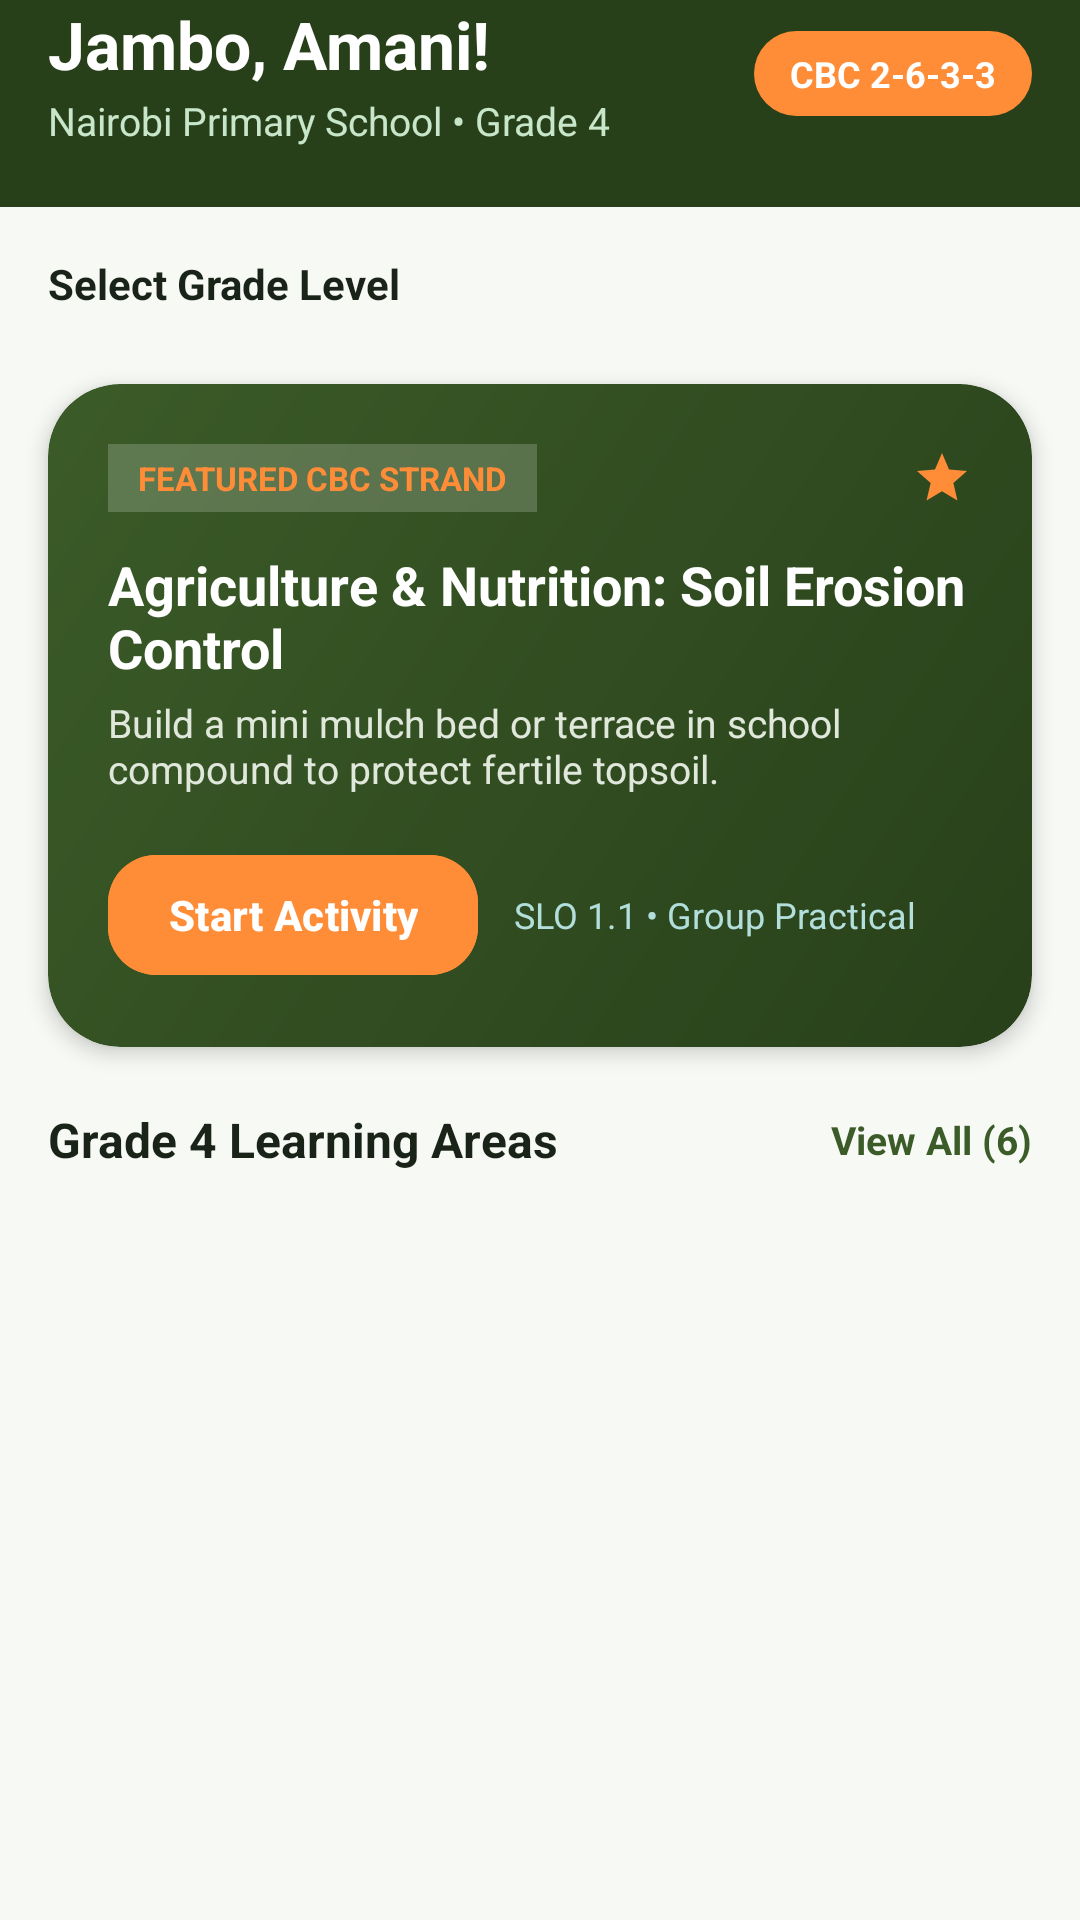

Here is an Android app screen rendered from its layout file. Give the layout XML and the strings, colors and styles it references.
<!-- AndroidManifest.xml: application theme Theme.Tusome -->
<!-- res/layout/fragment_home.xml -->
<?xml version="1.0" encoding="utf-8"?>
<androidx.core.widget.NestedScrollView xmlns:android="http://schemas.android.com/apk/res/android"
    xmlns:app="http://schemas.android.com/apk/res-auto"
    android:layout_width="match_parent"
    android:layout_height="match_parent"
    android:background="@color/bg_app"
    android:fillViewport="true">

    <LinearLayout
        android:layout_width="match_parent"
        android:layout_height="wrap_content"
        android:orientation="vertical"
        android:paddingBottom="24dp">

        
        <LinearLayout
            android:layout_width="match_parent"
            android:layout_height="wrap_content"
            android:background="@color/primary_green_dark"
            android:orientation="vertical"
            android:paddingHorizontal="16dp"
            android:paddingBottom="20dp">

            <LinearLayout
                android:layout_width="match_parent"
                android:layout_height="wrap_content"
                android:gravity="center_vertical"
                android:orientation="horizontal">

                <LinearLayout
                    android:layout_width="0dp"
                    android:layout_height="wrap_content"
                    android:layout_weight="1"
                    android:orientation="vertical">

                    <TextView
                        android:id="@+id/tvGreeting"
                        android:layout_width="wrap_content"
                        android:layout_height="wrap_content"
                        android:text="Jambo, Amani!"
                        android:textColor="@color/surface_white"
                        android:textSize="22sp"
                        android:textStyle="bold" />

                    <TextView
                        android:id="@+id/tvSchoolSub"
                        android:layout_width="wrap_content"
                        android:layout_height="wrap_content"
                        android:layout_marginTop="2dp"
                        android:text="Nairobi Primary School • Grade 4"
                        android:textColor="#C8E6C9"
                        android:textSize="13sp" />

                </LinearLayout>

                <TextView
                    android:layout_width="wrap_content"
                    android:layout_height="wrap_content"
                    android:background="@drawable/bg_chip_selected"
                    android:backgroundTint="@color/accent_orange"
                    android:paddingHorizontal="12dp"
                    android:paddingVertical="6dp"
                    android:text="CBC 2-6-3-3"
                    android:textColor="@color/surface_white"
                    android:textSize="12sp"
                    android:textStyle="bold" />

            </LinearLayout>

        </LinearLayout>

        
        <LinearLayout
            android:layout_width="match_parent"
            android:layout_height="wrap_content"
            android:layout_marginTop="16dp"
            android:orientation="vertical"
            android:paddingHorizontal="16dp">

            <TextView
                android:layout_width="wrap_content"
                android:layout_height="wrap_content"
                android:text="Select Grade Level"
                android:textColor="@color/text_primary"
                android:textSize="14sp"
                android:textStyle="bold" />

            <androidx.recyclerview.widget.RecyclerView
                android:id="@+id/rvGradeChips"
                android:layout_width="match_parent"
                android:layout_height="wrap_content"
                android:layout_marginTop="8dp"
                android:orientation="horizontal"
                app:layoutManager="androidx.recyclerview.widget.LinearLayoutManager" />

        </LinearLayout>

        
        <com.google.android.material.card.MaterialCardView
            android:id="@+id/cardHeroChallenge"
            android:layout_width="match_parent"
            android:layout_height="wrap_content"
            android:layout_marginHorizontal="16dp"
            android:layout_marginTop="16dp"
            app:cardCornerRadius="24dp"
            app:cardElevation="4dp"
            app:strokeWidth="0dp">

            <LinearLayout
                android:layout_width="match_parent"
                android:layout_height="wrap_content"
                android:background="@drawable/bg_hero_card"
                android:orientation="vertical"
                android:padding="20dp">

                <LinearLayout
                    android:layout_width="match_parent"
                    android:layout_height="wrap_content"
                    android:gravity="center_vertical"
                    android:orientation="horizontal">

                    <TextView
                        android:layout_width="wrap_content"
                        android:layout_height="wrap_content"
                        android:background="#30FFFFFF"
                        android:paddingHorizontal="10dp"
                        android:paddingVertical="4dp"
                        android:text="FEATURED CBC STRAND"
                        android:textColor="@color/accent_orange"
                        android:textSize="11sp"
                        android:textStyle="bold" />

                    <View
                        android:layout_width="0dp"
                        android:layout_height="0dp"
                        android:layout_weight="1" />

                    <ImageView
                        android:layout_width="20dp"
                        android:layout_height="20dp"
                        android:contentDescription="Star"
                        android:src="@drawable/ic_star"
                        app:tint="@color/accent_orange" />

                </LinearLayout>

                <TextView
                    android:id="@+id/tvHeroTitle"
                    android:layout_width="match_parent"
                    android:layout_height="wrap_content"
                    android:layout_marginTop="12dp"
                    android:text="Agriculture &amp; Nutrition: Soil Erosion Control"
                    android:textColor="@color/surface_white"
                    android:textSize="18sp"
                    android:textStyle="bold" />

                <TextView
                    android:id="@+id/tvHeroDesc"
                    android:layout_width="match_parent"
                    android:layout_height="wrap_content"
                    android:layout_marginTop="4dp"
                    android:text="Build a mini mulch bed or terrace in school compound to protect fertile topsoil."
                    android:textColor="#E0E8DC"
                    android:textSize="13sp" />

                <LinearLayout
                    android:layout_width="match_parent"
                    android:layout_height="wrap_content"
                    android:layout_marginTop="16dp"
                    android:gravity="center_vertical"
                    android:orientation="horizontal">

                    <com.google.android.material.button.MaterialButton
                        android:id="@+id/btnStartHeroActivity"
                        android:layout_width="wrap_content"
                        android:layout_height="wrap_content"
                        android:backgroundTint="@color/accent_orange"
                        android:paddingHorizontal="20dp"
                        android:text="Start Activity"
                        android:textColor="@color/surface_white"
                        android:textStyle="bold"
                        app:cornerRadius="16dp"
                        app:icon="@drawable/ic_chevron_right"
                        app:iconGravity="textEnd"
                        app:iconTint="@color/surface_white" />

                    <TextView
                        android:layout_width="0dp"
                        android:layout_height="wrap_content"
                        android:layout_marginStart="12dp"
                        android:layout_weight="1"
                        android:text="SLO 1.1 • Group Practical"
                        android:textColor="#B2DFDB"
                        android:textSize="12sp" />

                </LinearLayout>

            </LinearLayout>

        </com.google.android.material.card.MaterialCardView>

        
        <LinearLayout
            android:layout_width="match_parent"
            android:layout_height="wrap_content"
            android:layout_marginHorizontal="16dp"
            android:layout_marginTop="20dp"
            android:gravity="center_vertical"
            android:orientation="horizontal">

            <TextView
                android:layout_width="0dp"
                android:layout_height="wrap_content"
                android:layout_weight="1"
                android:text="Grade 4 Learning Areas"
                android:textColor="@color/text_primary"
                android:textSize="16sp"
                android:textStyle="bold" />

            <TextView
                android:id="@+id/tvViewAllLearningAreas"
                android:layout_width="wrap_content"
                android:layout_height="wrap_content"
                android:clickable="true"
                android:focusable="true"
                android:text="View All (6)"
                android:textColor="@color/primary_green"
                android:textSize="13sp"
                android:textStyle="bold" />

        </LinearLayout>

        
        <androidx.recyclerview.widget.RecyclerView
            android:id="@+id/rvLearningAreas"
            android:layout_width="match_parent"
            android:layout_height="wrap_content"
            android:layout_marginTop="8dp"
            android:nestedScrollingEnabled="false"
            android:paddingHorizontal="10dp" />

    </LinearLayout>

</androidx.core.widget.NestedScrollView>
<!-- resources referenced by this layout -->
<resources>
  <color name="accent_orange">#FF8D38</color>
  <color name="bg_app">#F7F9F5</color>
  <color name="primary_green">#3B5B28</color>
  <color name="primary_green_dark">#28401A</color>
  <color name="surface_white">#FFFFFF</color>
  <color name="text_primary">#1A2318</color>
  <!-- drawable bg_chip_selected (drawable) -->
  <?xml version="1.0" encoding="utf-8"?>
  <shape xmlns:android="http://schemas.android.com/apk/res/android"
      android:shape="rectangle">
      <solid android:color="#3B5B28" />
      <corners android:radius="16dp" />
  </shape>
  <!-- drawable bg_hero_card (drawable) -->
  <?xml version="1.0" encoding="utf-8"?>
  <shape xmlns:android="http://schemas.android.com/apk/res/android"
      android:shape="rectangle">
      <gradient
          android:angle="135"
          android:startColor="#28401A"
          android:endColor="#3B5B28" />
      <corners android:radius="24dp" />
  </shape>
  <!-- drawable ic_star (drawable) -->
  <vector xmlns:android="http://schemas.android.com/apk/res/android"
      android:width="24dp"
      android:height="24dp"
      android:viewportWidth="24"
      android:viewportHeight="24">
    <path
        android:fillColor="#FF000000"
        android:pathData="M12,17.27L18.18,21l-1.64,-7.03L22,9.24l-7.19,-0.61L12,2L9.19,8.63L2,9.24l5.46,4.73L5.82,21z"/>
  </vector>
  <style name="Theme.Tusome" parent="Base.Theme.Tusome" />
  <style name="Base.Theme.Tusome" parent="Theme.Material3.DayNight.NoActionBar">
          
          <item name="colorPrimary">@color/primary_green</item>
          <item name="colorPrimaryVariant">@color/primary_green_dark</item>
          <item name="colorOnPrimary">@color/text_on_primary</item>
          
          <item name="colorSecondary">@color/accent_orange</item>
          <item name="colorSecondaryVariant">@color/accent_orange_dark</item>
          <item name="colorOnSecondary">@color/text_on_primary</item>
          
          <item name="android:statusBarColor">@color/primary_green_dark</item>
          <item name="android:windowLightStatusBar">false</item>
          
          <item name="android:windowBackground">@color/bg_app</item>
      </style>
  <color name="text_on_primary">#FFFFFF</color>
  <color name="accent_orange_dark">#D96E1E</color>
</resources>
